Dataset: data (GitHub, azief27saclolo/Thesis-Project). Classes: early blight leaf, healthy leaf, late blight leaf, septoria leaf.

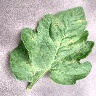
Label: septoria leaf

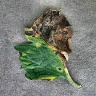
Label: early blight leaf

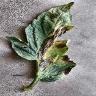
Label: early blight leaf

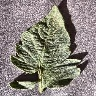
Label: healthy leaf

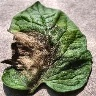
Label: late blight leaf

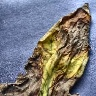
Label: late blight leaf
